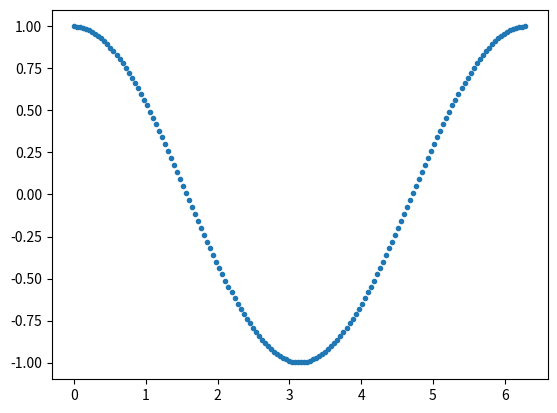

The script that saved this image:
#!/bin/python

import numpy as np
import matplotlib.pyplot as plt

x = np.linspace(0, 2*np.pi, 150)
y = np.cos(x)

plt.plot(x,y,'.')
plt.show()
